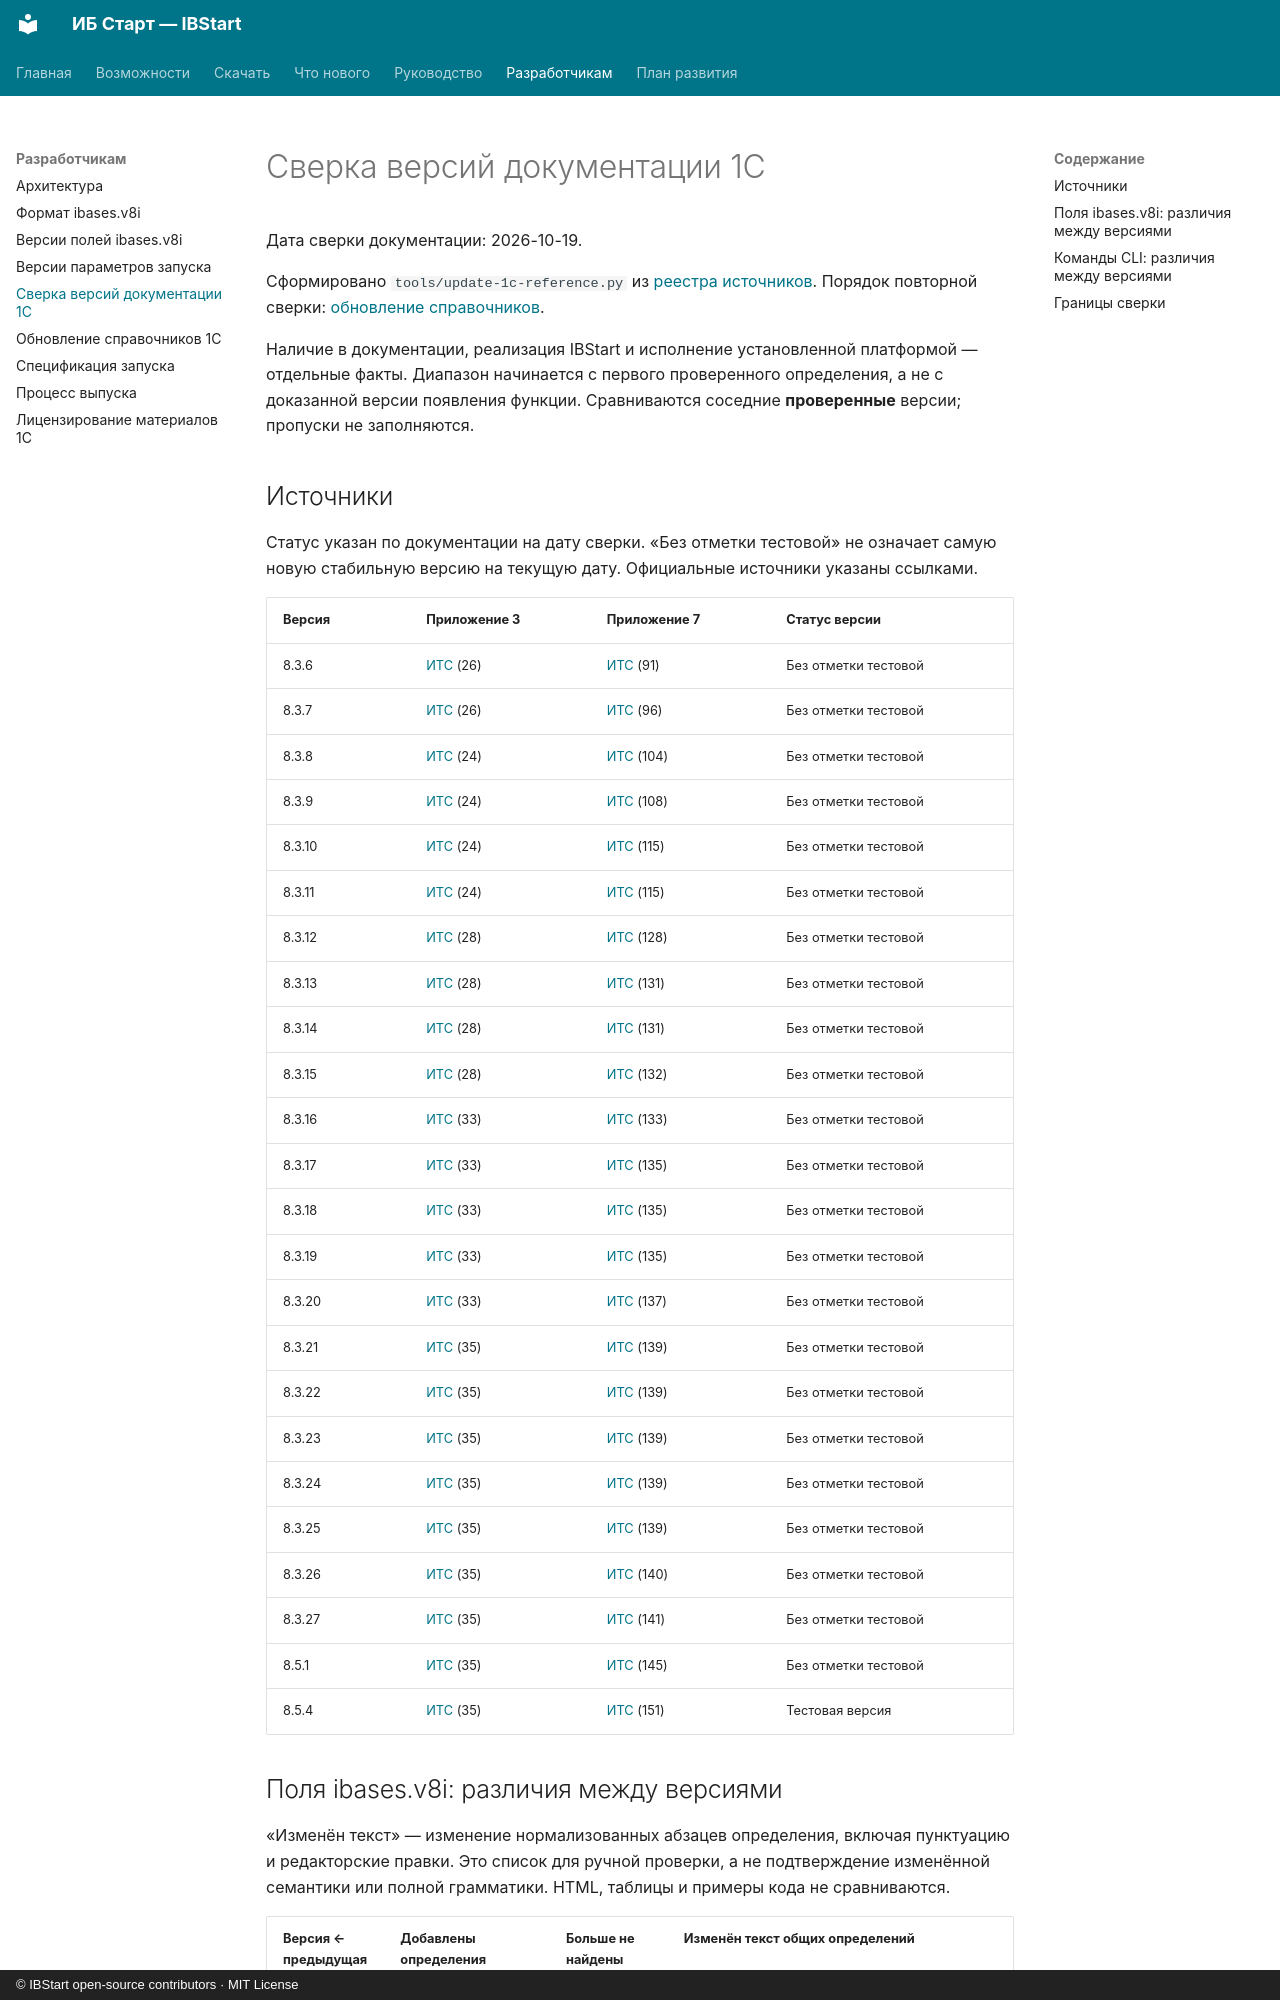

repository: ant-m13/ibstart · page: 1c-reference-versions/index.html · generator: mkdocs · copyright: © IBStart open-source contributors · MIT License

# Сверка версий документации 1С

Дата сверки документации: 2026-10-19.

Сформировано `tools/update-1c-reference.py` из [реестра источников](reference-data/1c-reference.json). Порядок повторной сверки: [обновление справочников](maintaining-1c-reference.md).

Наличие в документации, реализация IBStart и исполнение установленной платформой — отдельные факты. Диапазон начинается с первого проверенного определения, а не с доказанной версии появления функции. Сравниваются соседние **проверенные** версии; пропуски не заполняются.
